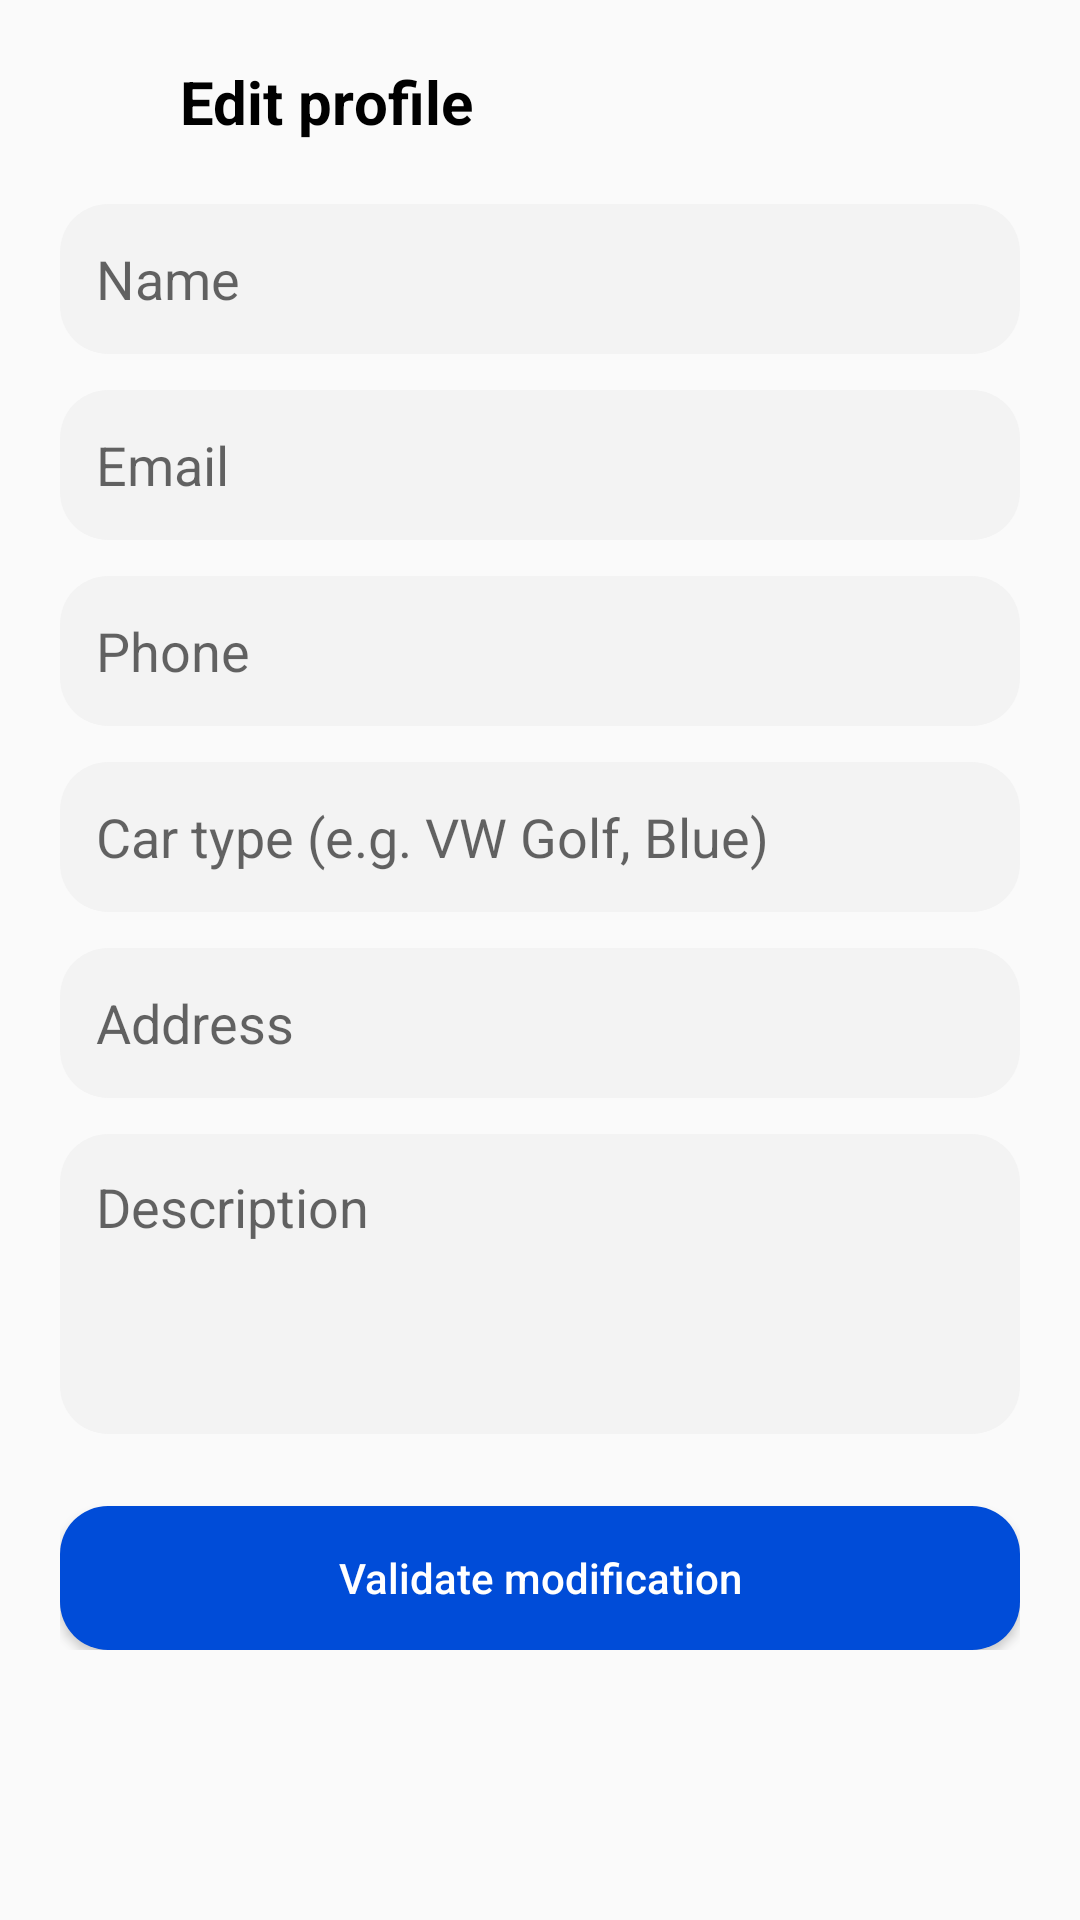

Android layout source for this screen:
<!-- AndroidManifest.xml: application theme Theme.AppCompat.Light.NoActionBar -->
<!-- res/layout/fragment_edit_profile.xml -->
<?xml version="1.0" encoding="utf-8"?>
<ScrollView xmlns:android="http://schemas.android.com/apk/res/android"
    android:padding="20dp"
    android:layout_width="match_parent"
    android:layout_height="match_parent"
    android:layout_marginTop="35dp">

    <LinearLayout
        android:orientation="vertical"
        android:layout_width="match_parent"
        android:layout_height="wrap_content">

        
        <LinearLayout
            android:orientation="horizontal"
            android:layout_width="match_parent"
            android:layout_height="wrap_content">

            <ImageView
                android:id="@+id/backButton"
                android:src="@drawable/back"
                android:tint="@color/black"
                android:layout_width="28dp"
                android:layout_height="28dp"
                android:padding="4dp" />

            <TextView
                android:text="Edit profile"
                android:textSize="20sp"
                android:textStyle="bold"
                android:textColor="@color/black"
                android:layout_marginStart="12dp"
                android:layout_gravity="center_vertical"
                android:layout_width="wrap_content"
                android:layout_height="wrap_content" />
        </LinearLayout>

        
        <EditText
            android:id="@+id/inputName"
            android:hint="Name"
            android:background="@drawable/bg_search_bar"
            android:padding="12dp"
            android:layout_marginTop="20dp"
            android:layout_width="match_parent"
            android:layout_height="50dp" />

        <EditText
            android:id="@+id/inputEmail"
            android:hint="Email"
            android:background="@drawable/bg_search_bar"
            android:padding="12dp"
            android:layout_marginTop="12dp"
            android:layout_width="match_parent"
            android:layout_height="50dp" />

        <EditText
            android:id="@+id/inputPhone"
            android:hint="Phone"
            android:background="@drawable/bg_search_bar"
            android:padding="12dp"
            android:layout_marginTop="12dp"
            android:layout_width="match_parent"
            android:layout_height="50dp" />

        <EditText
            android:id="@+id/inputCar"
            android:hint="Car type (e.g. VW Golf, Blue)"
            android:background="@drawable/bg_search_bar"
            android:padding="12dp"
            android:layout_marginTop="12dp"
            android:layout_width="match_parent"
            android:layout_height="50dp" />

        <EditText
            android:id="@+id/inputAddress"
            android:hint="Address"
            android:background="@drawable/bg_search_bar"
            android:padding="12dp"
            android:layout_marginTop="12dp"
            android:layout_width="match_parent"
            android:layout_height="50dp" />

        <EditText
            android:id="@+id/inputDescription"
            android:hint="Description"
            android:background="@drawable/bg_search_bar"
            android:padding="12dp"
            android:layout_marginTop="12dp"
            android:layout_width="match_parent"
            android:layout_height="100dp"
            android:gravity="top"
            android:inputType="textMultiLine" />

        <Button
            android:id="@+id/buttonSave"
            android:text="Validate modification"
            android:textAllCaps="false"
            android:textColor="@android:color/white"
            android:background="@drawable/bg_button_rounded"
            android:layout_marginTop="24dp"
            android:layout_width="match_parent"
            android:layout_height="wrap_content" />
    </LinearLayout>
</ScrollView>
<!-- resources referenced by this layout -->
<resources>
  <color name="black">#FF000000</color>
  <!-- drawable bg_button_rounded (drawable) -->
  <?xml version="1.0" encoding="utf-8"?>
  <shape xmlns:android="http://schemas.android.com/apk/res/android">
      <solid android:color="@color/fahro_primary" />
      <corners android:radius="16dp" />
  </shape>
  <!-- drawable bg_search_bar (drawable) -->
  <shape xmlns:android="http://schemas.android.com/apk/res/android">
      <solid android:color="#F3F3F3"/>
      <corners android:radius="16dp"/>
  </shape>
  <color name="fahro_primary">#004CD8</color>
</resources>
